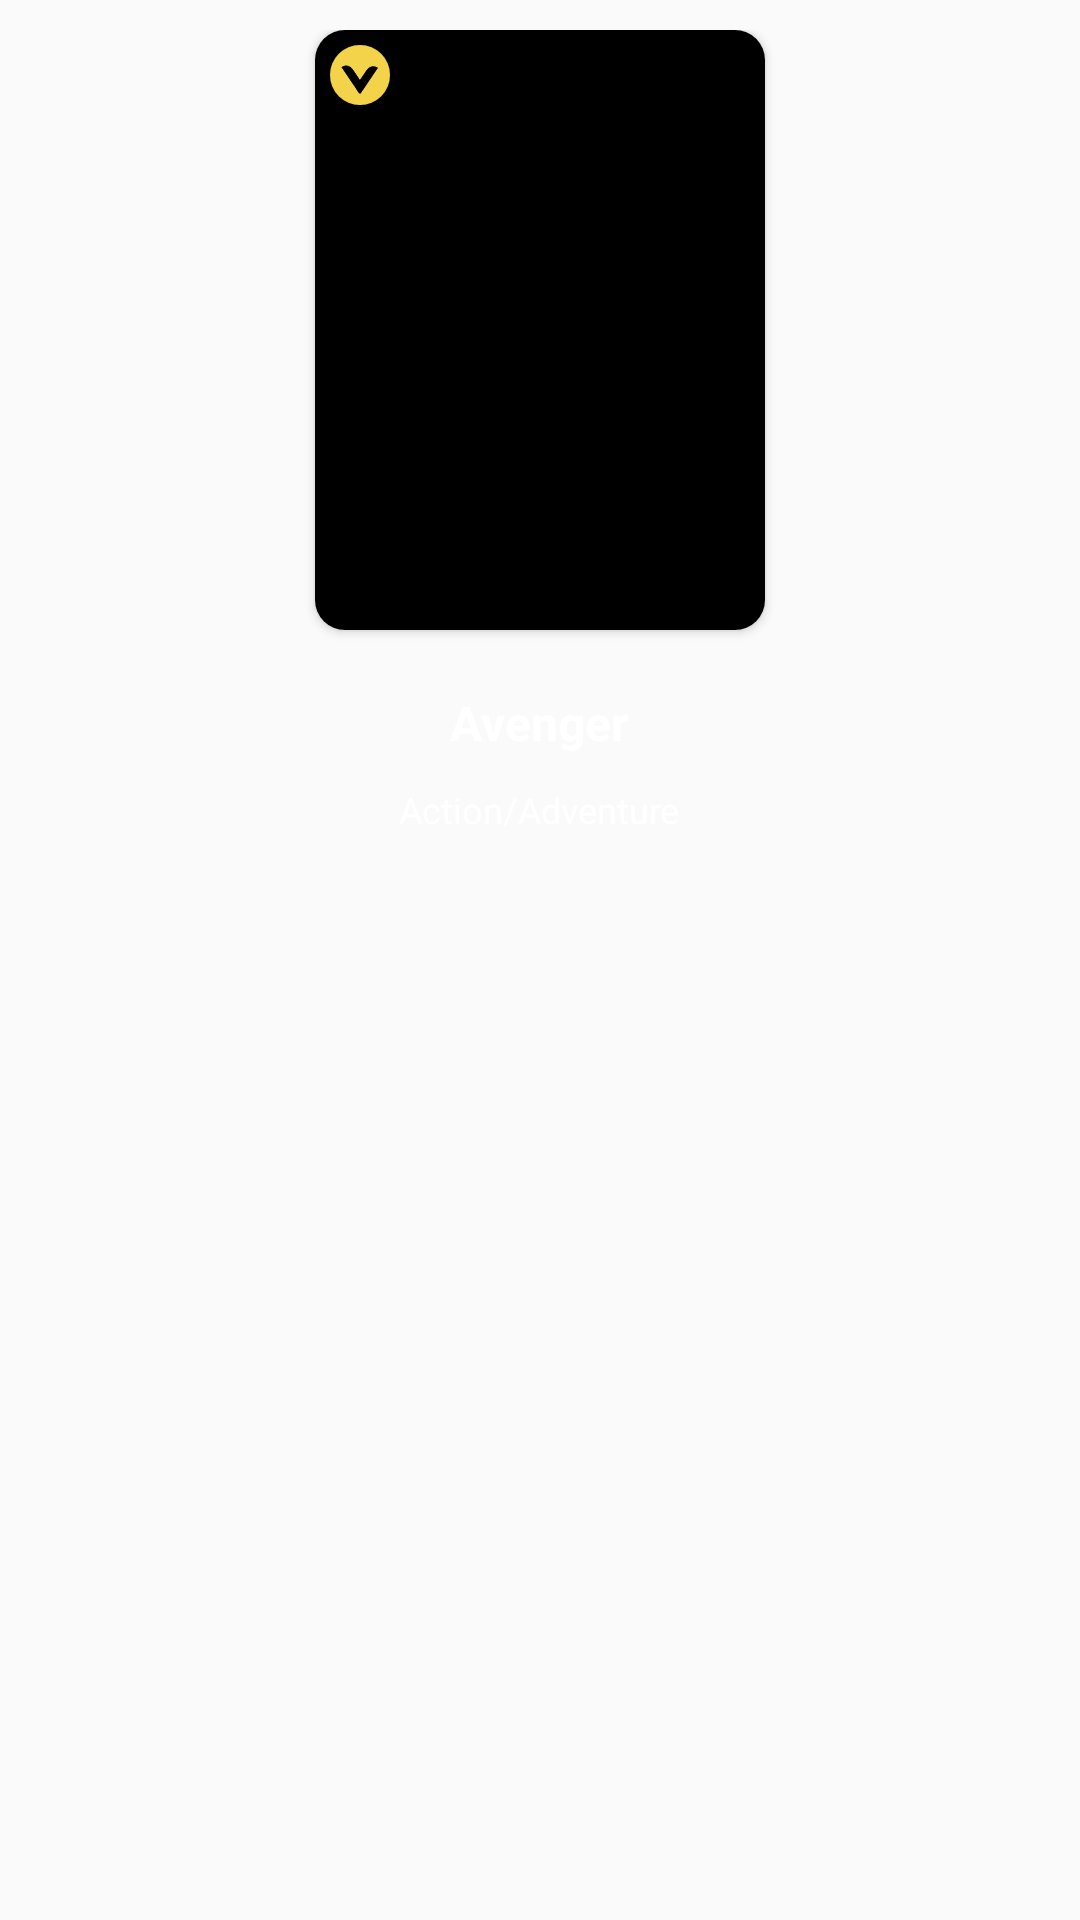

Reconstruct the res/layout file that produces this screen, plus the resources it refers to.
<!-- AndroidManifest.xml: application theme AppTheme -->
<!-- res/layout/movie_view.xml -->
<?xml version="1.0" encoding="utf-8"?>
<RelativeLayout xmlns:android="http://schemas.android.com/apk/res/android"
    xmlns:app="http://schemas.android.com/apk/res-auto"
    android:layout_width="170dp"
    android:layout_height="wrap_content"
    android:padding="10dp">

    <androidx.cardview.widget.CardView
        android:id="@+id/cv"
        android:visibility="visible"
        android:layout_width="150dp"
        android:layout_height="200dp"
        android:layout_centerHorizontal="true"
        android:padding="10dp"
        app:cardCornerRadius="10dp">

        <RelativeLayout
            android:layout_width="match_parent"
            android:layout_height="match_parent">

            <ImageView
                android:id="@+id/iv_vip"
                android:layout_width="20dp"
                android:layout_height="20dp"
                android:layout_margin="5dp"
                android:elevation="1dp"
                android:scaleType="fitCenter"
                android:src="@drawable/ic_vip" />

            <ImageView
                android:id="@+id/iv_cover_img"
                android:background="@color/black"
                android:layout_width="match_parent"
                android:layout_height="match_parent"
                android:scaleType="centerCrop"/>

        </RelativeLayout>
    </androidx.cardview.widget.CardView>

    <TextView
        android:id="@+id/tv_movie_name"
        android:layout_width="wrap_content"
        android:layout_height="wrap_content"
        android:layout_below="@+id/cv"
        android:layout_centerHorizontal="true"
        android:layout_marginTop="20dp"
        android:ellipsize="end"
        android:maxLines="1"
        android:text="Avenger"
        android:textAlignment="center"
        android:textColor="@android:color/white"
        android:textSize="16dp"
        android:textStyle="bold" />

    <TextView
        android:id="@+id/tv_genre"
        android:layout_width="wrap_content"
        android:layout_height="wrap_content"
        android:layout_below="@+id/tv_movie_name"
        android:layout_centerHorizontal="true"
        android:layout_marginTop="10dp"
        android:ellipsize="end"
        android:maxLines="1"
        android:text="Action/Adventure"
        android:textAlignment="center"
        android:textColor="@android:color/white"
        android:textSize="12dp" />

</RelativeLayout>
<!-- resources referenced by this layout -->
<resources>
  <!-- drawable ic_vip (drawable-v24) -->
  <vector android:autoMirrored="true" android:height="512dp"
      android:viewportHeight="512" android:viewportWidth="512"
      android:width="512dp" xmlns:android="http://schemas.android.com/apk/res/android">
      <path android:fillColor="#f3d349"
          android:pathData="M256,256m-256,0a256,256 0,1 1,512 0a256,256 0,1 1,-512 0"
          android:strokeColor="#00000000" android:strokeWidth="1"/>
      <path android:fillColor="#00000000"
          android:pathData="M256,256m-255.5,0a255.5,255.5 0,1 1,511 0a255.5,255.5 0,1 1,-511 0"
          android:strokeColor="#d8c575" android:strokeWidth="1"/>
      <path android:fillColor="#000000"
          android:pathData="M98.881,188.922L98.881,188.922A68,68 66.903,0 1,193.281 207.271L271.008,322.508A61,61 56.121,0 1,254.548 407.19L248.745,411.104a0,0 0,0 1,0 0L98.881,188.922A0,0 0,0 1,98.881 188.922Z"
          android:strokeColor="#00000000" android:strokeWidth="5"/>
      <path android:fillColor="#00000000"
          android:pathData="M104.272,188.302l0,0A60.684,60.684 101,0 1,188.515 204.677L271.34,327.47a54.2,54.2 101,0 1,-14.626 75.242L251.339,406.338A2.316,2.316 101,0 1,248.124 405.713L103.647,191.517A2.316,2.316 101,0 1,104.272 188.302Z"
          android:strokeColor="#000000" android:strokeWidth="5"/>
      <path android:fillColor="#000000"
          android:pathData="M408.12,194.921l0,0a0,0 0,0 1,0 0L258.256,417.103a0,0 0,0 1,0 0l0,0A68,68 69.826,0 1,239.906 322.704L313.72,213.271A68,68 105.393,0 1,408.12 194.921Z"
          android:strokeColor="#00000000" android:strokeWidth="5"/>
      <path android:fillColor="#00000000"
          android:pathData="M402.729,194.301l0,0A2.316,2.316 79,0 1,403.354 197.516L258.876,411.713a2.316,2.316 79,0 1,-3.215 0.625l0,0A60.684,60.684 79,0 1,239.286 328.094L318.486,210.676A60.684,60.684 79,0 1,402.729 194.301Z"
          android:strokeColor="#000000" android:strokeWidth="5"/>
  </vector>
  <style name="AppTheme" parent="Theme.AppCompat.Light.NoActionBar">
          
          <item name="colorPrimary">@color/colorPrimary</item>
          <item name="colorPrimaryDark">@color/colorPrimaryDark</item>
          <item name="colorAccent">@color/colorAccent</item>
          <item name="android:windowTranslucentStatus">true</item>
          <item name="android:windowTranslucentNavigation">true</item>
      </style>
  <color name="colorPrimary">#000000</color>
  <color name="colorPrimaryDark">#80000000</color>
  <color name="colorAccent">#FFFFFF</color>
  <!-- not gathered from this repository: default colours our renderer supplied (Android Studio template values) -->
  <color name="black">#FF000000</color>
</resources>
